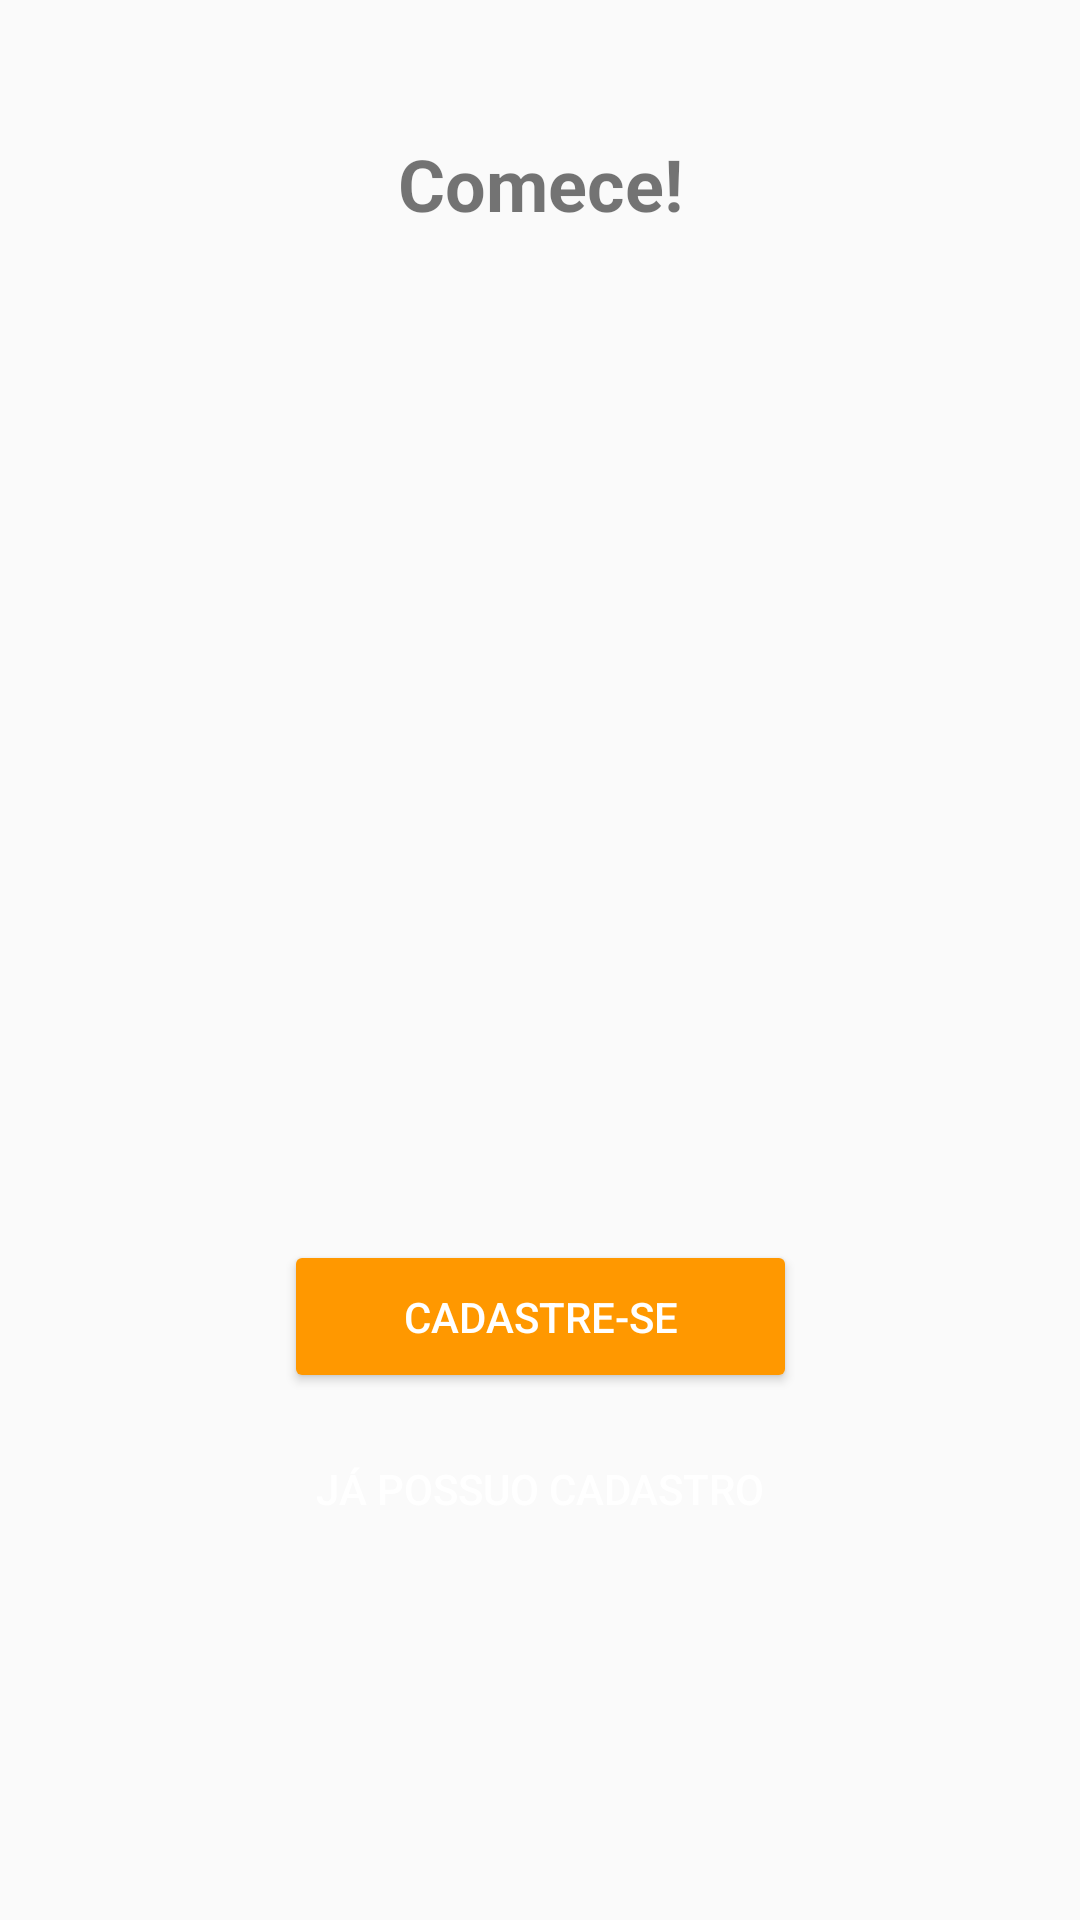

Android layout source for this screen:
<!-- AndroidManifest.xml: application theme AppTheme -->
<!-- res/layout/intro_cadastro.xml -->
<?xml version="1.0" encoding="utf-8"?>
<androidx.constraintlayout.widget.ConstraintLayout xmlns:android="http://schemas.android.com/apk/res/android"
    xmlns:app="http://schemas.android.com/apk/res-auto"
    xmlns:tools="http://schemas.android.com/tools"
    android:layout_width="match_parent"
    android:layout_height="match_parent"
    android:orientation="vertical">

    <ImageView
        android:id="@+id/imageView2"
        android:layout_width="365dp"
        android:layout_height="535dp"
        app:layout_constraintBottom_toBottomOf="parent"
        app:layout_constraintEnd_toEndOf="parent"
        app:layout_constraintStart_toStartOf="parent"
        app:layout_constraintTop_toTopOf="parent"
        app:layout_constraintVertical_bias="0.029"
        app:srcCompat="@drawable/cadastro" />

    <TextView
        android:id="@+id/textView"
        android:layout_width="wrap_content"
        android:layout_height="wrap_content"
        android:layout_marginTop="45dp"
        android:text="Comece!"
        android:textSize="24sp"
        android:textStyle="bold"
        app:layout_constraintEnd_toEndOf="parent"
        app:layout_constraintStart_toStartOf="parent"
        app:layout_constraintTop_toTopOf="parent" />

    <Button
        android:id="@+id/button"
        style="@style/Widget.AppCompat.Button"
        android:layout_width="171dp"
        android:layout_height="51dp"
        android:layout_marginTop="336dp"
        android:backgroundTint="#FF9800"
        android:onClick="btCadastrar"
        android:text="Cadastre-se"
        android:textColor="#FFFFFF"
        app:layout_constraintEnd_toEndOf="parent"
        app:layout_constraintStart_toStartOf="parent"
        app:layout_constraintTop_toBottomOf="@+id/textView" />

    <Button
        android:id="@+id/textView4"
        android:layout_width="203dp"
        android:layout_height="42dp"
        android:layout_marginTop="62dp"
        android:background="#00FFFFFF"
        android:onClick="btEntrar"
        android:shadowColor="#00FFFFFF"
        android:text="Já possuo cadastro"
        android:textColor="#FFFFFF"
        app:layout_constraintBottom_toBottomOf="@+id/imageView2"
        app:layout_constraintEnd_toEndOf="parent"
        app:layout_constraintStart_toStartOf="parent"
        app:layout_constraintTop_toTopOf="@+id/button"
        app:layout_constraintVertical_bias="0.0" />

</androidx.constraintlayout.widget.ConstraintLayout>
<!-- resources referenced by this layout -->
<resources>
  <style name="AppTheme" parent="Theme.AppCompat.Light.DarkActionBar">
          
          <item name="colorPrimary">@color/colorPrimary</item>
          <item name="colorPrimaryDark">@color/colorPrimaryDark</item>
          <item name="colorAccent">@color/colorAccent</item>
      </style>
  <color name="colorPrimary">#40c4ff</color>
  <color name="colorPrimaryDark">#0094cc</color>
  <color name="colorAccent">#D81B60</color>
</resources>
